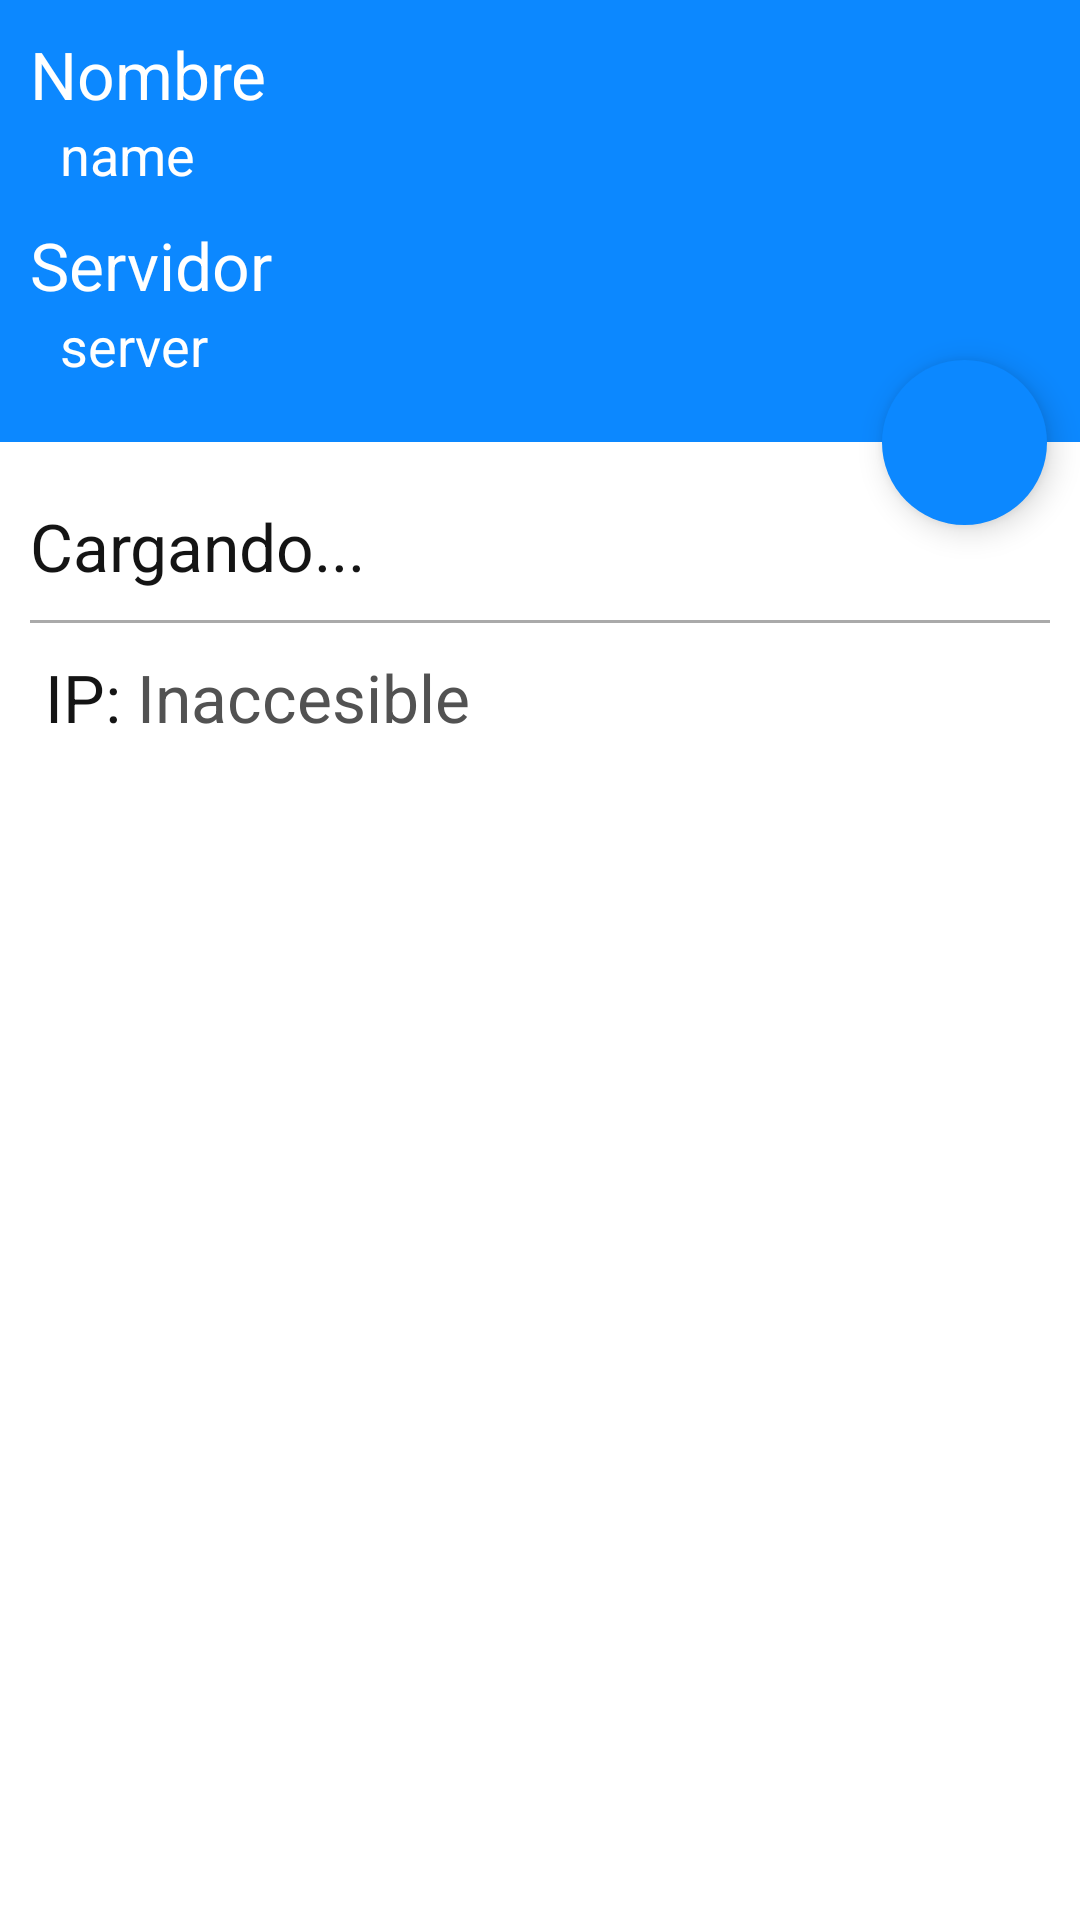

Android layout source for this screen:
<!-- AndroidManifest.xml: fallback theme Theme.MaterialComponents.DayNight.NoActionBar -->
<!-- res/layout/details.xml -->
<?xml version="1.0" encoding="utf-8"?>
<RelativeLayout xmlns:android="http://schemas.android.com/apk/res/android" android:orientation="vertical"
    android:layout_width="match_parent" android:layout_height="match_parent"
    android:padding="0dp"
    android:id="@+id/detailsLinearLayoutRoot">

    <LinearLayout
        android:orientation="vertical"
        android:layout_width="match_parent"
        android:layout_height="wrap_content"
        android:id="@+id/detailColorLayout"
        android:padding="10dp" android:layout_alignParentLeft="true" android:layout_alignParentTop="true"
        android:background="@color/appColor">

        <TextView
            android:layout_width="wrap_content"
            android:layout_height="wrap_content"
            android:textAppearance="?android:attr/textAppearanceLarge"
            android:text="@string/details_name"
            android:id="@+id/detailNameLabel"
            android:textColor="@color/highlight_text_color" />

        <TextView
            android:layout_width="wrap_content"
            android:layout_height="wrap_content"
            android:textAppearance="?android:attr/textAppearanceMedium"
            android:text="name"
            android:id="@+id/detailName"
            android:layout_marginLeft="10dp"
            android:textColor="@color/highlight_text_color" />

        <TextView
            android:layout_width="wrap_content"
            android:layout_height="wrap_content"
            android:textAppearance="?android:attr/textAppearanceLarge"
            android:text="@string/details_server"
            android:id="@+id/detailServerLabel"
            android:layout_marginTop="10dp"
            android:textColor="@color/highlight_text_color" />

        <TextView
            android:layout_width="wrap_content"
            android:layout_height="wrap_content"
            android:textAppearance="?android:attr/textAppearanceMedium"
            android:text="server"
            android:id="@+id/detailServer"
            android:layout_marginLeft="10dp"
            android:textColor="@color/highlight_text_color" android:layout_marginBottom="10dp"/>
    </LinearLayout>

    <LinearLayout android:orientation="horizontal" android:layout_width="57dp" android:layout_height="57dp"
                  android:background="@drawable/detailsfab_loading"
                  android:gravity="center_vertical|center_horizontal" android:id="@+id/detailsfab"
                  android:clickable="true" android:elevation="6dp"
                  android:layout_alignParentBottom="false" android:layout_alignParentEnd="false"
                  android:layout_alignParentRight="false"
                  android:layout_below="@+id/detailColorLayout" android:layout_alignRight="@+id/detailColorLayout"
                  android:layout_marginTop="-28.5dp" android:layout_marginRight="10dp">
        <ImageView android:layout_width="32dp" android:layout_height="32dp" android:id="@+id/detailsfab_image"
                   android:background="@drawable/spinner_16_inner_holo"/>
    </LinearLayout>
    <LinearLayout
        android:orientation="vertical"
        android:layout_width="match_parent"
        android:layout_height="match_parent"
        android:padding="10dp"
        android:background="@color/background_color"
        android:layout_below="@+id/detailColorLayout" android:layout_alignParentStart="true">

        <TextView
            android:layout_width="wrap_content"
            android:layout_height="wrap_content"
            android:textAppearance="?android:attr/textAppearanceLarge"
            android:text="Cargando..."
            android:id="@+id/servicesText"
            android:layout_marginTop="10dp" android:textColor="@color/text_color"/>

        <View
                android:layout_width="match_parent"
                android:layout_height="1dp"
                android:background="@android:color/darker_gray" android:layout_marginTop="10dp"
                android:layout_marginBottom="10dp"/>

        <LinearLayout
                android:orientation="horizontal"
                android:layout_width="fill_parent"
                android:layout_height="fill_parent" android:layout_marginLeft="5dp">
            <TextView
                    android:layout_width="wrap_content"
                    android:layout_height="wrap_content"
                    android:textAppearance="?android:attr/textAppearanceLarge"
                    android:text="IP: "
                    android:id="@+id/tvIp" android:textColor="@color/text_color"/>
            <TextView android:layout_width="wrap_content" android:layout_height="wrap_content"
                      android:textAppearance="?android:attr/textAppearanceLarge" android:text="Inaccesible" android:id="@+id/tvIpContent"
                      android:textColor="@color/subtext_color"/>
        </LinearLayout>
    </LinearLayout>

</RelativeLayout>
<!-- resources referenced by this layout -->
<resources>
  <color name="appColor">#0c88ff</color>
  <color name="background_color">#FFFFFF</color>
  <color name="highlight_text_color">#FFFFFF</color>
  <color name="subtext_color">#525252</color>
  <color name="text_color">#141414</color>
  <!-- drawable detailsfab_loading (drawable-xhdpi) -->
  <?xml version="1.0" encoding="utf-8"?>
  <layer-list xmlns:android="http://schemas.android.com/apk/res/android">
      <item android:top="1dp" android:bottom="1dp" android:left="1dp" android:right="1dp">
          <shape android:shape="oval">
              <solid android:color="@color/FAB"/>
          </shape>
      </item>
  </layer-list>
  <string name="details_name">Nombre</string>
  <string name="details_server">Servidor</string>
  <color name="FAB">#0c88ff</color>
</resources>
